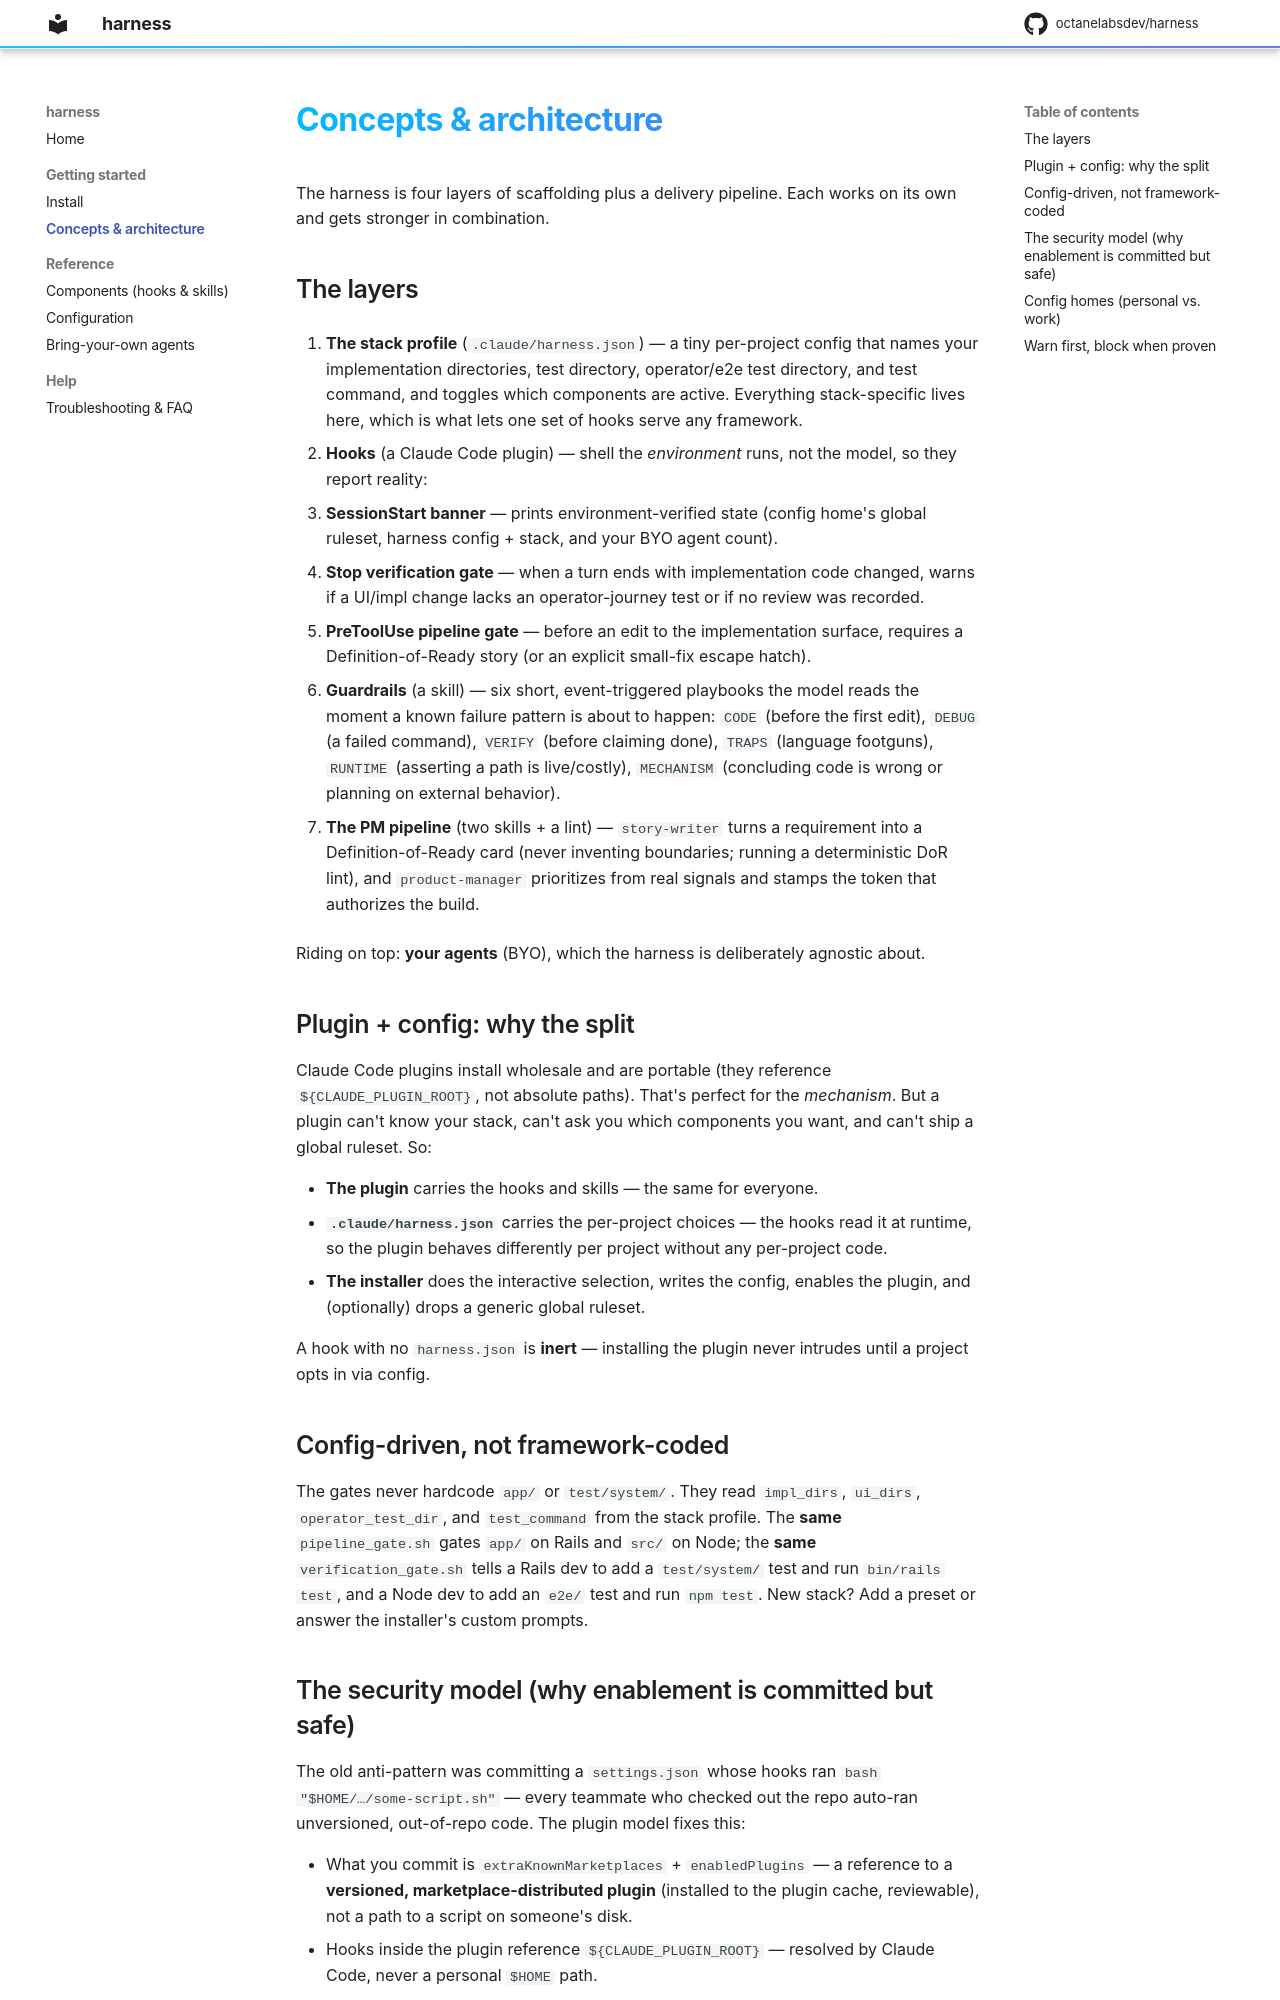

repository: esparkman/harness · page: concepts/index.html · generator: mkdocs

# Concepts & architecture

The harness is four layers of scaffolding plus a delivery pipeline. Each works on its own and gets
stronger in combination.

## The layers

1. **The stack profile** (`.claude/harness.json`) — a tiny per-project config that names your
   implementation directories, test directory, operator/e2e test directory, and test command, and
   toggles which components are active. Everything stack-specific lives here, which is what lets one
   set of hooks serve any framework.

2. **Hooks** (a Claude Code plugin) — shell the *environment* runs, not the model, so they report
   reality:
   - **SessionStart banner** — prints environment-verified state (config home's global ruleset,
     harness config + stack, and your BYO agent count).
   - **Stop verification gate** — when a turn ends with implementation code changed, warns if a
     UI/impl change lacks an operator-journey test or if no review was recorded.
   - **PreToolUse pipeline gate** — before an edit to the implementation surface, requires a
     Definition-of-Ready story (or an explicit small-fix escape hatch).

3. **Guardrails** (a skill) — six short, event-triggered playbooks the model reads the moment a
   known failure pattern is about to happen: `CODE` (before the first edit), `DEBUG` (a failed
   command), `VERIFY` (before claiming done), `TRAPS` (language footguns), `RUNTIME` (asserting a
   path is live/costly), `MECHANISM` (concluding code is wrong or planning on external behavior).

4. **The PM pipeline** (two skills + a lint) — `story-writer` turns a requirement into a
   Definition-of-Ready card (never inventing boundaries; running a deterministic DoR lint), and
   `product-manager` prioritizes from real signals and stamps the token that authorizes the build.

Riding on top: **your agents** (BYO), which the harness is deliberately agnostic about.

## Plugin + config: why the split

Claude Code plugins install wholesale and are portable (they reference `${CLAUDE_PLUGIN_ROOT}`, not
absolute paths). That's perfect for the *mechanism*. But a plugin can't know your stack, can't ask
you which components you want, and can't ship a global ruleset. So:

- **The plugin** carries the hooks and skills — the same for everyone.
- **`.claude/harness.json`** carries the per-project choices — the hooks read it at runtime, so the
  plugin behaves differently per project without any per-project code.
- **The installer** does the interactive selection, writes the config, enables the plugin, and
  (optionally) drops a generic global ruleset.

A hook with no `harness.json` is **inert** — installing the plugin never intrudes until a project
opts in via config.

## Config-driven, not framework-coded

The gates never hardcode `app/` or `test/system/`. They read `impl_dirs`, `ui_dirs`,
`operator_test_dir`, and `test_command` from the stack profile. The **same** `pipeline_gate.sh`
gates `app/` on Rails and `src/` on Node; the **same** `verification_gate.sh` tells a Rails dev to
add a `test/system/` test and run `bin/rails test`, and a Node dev to add an `e2e/` test and run
`npm test`. New stack? Add a preset or answer the installer's custom prompts.
